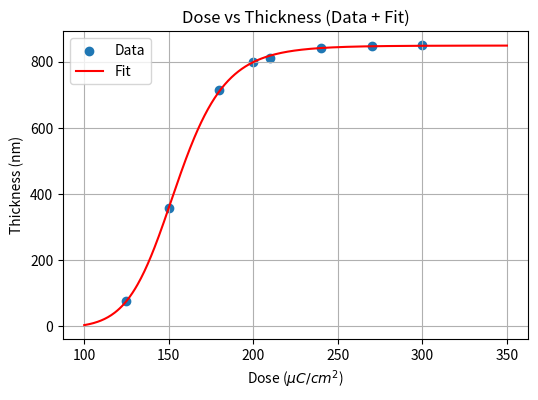
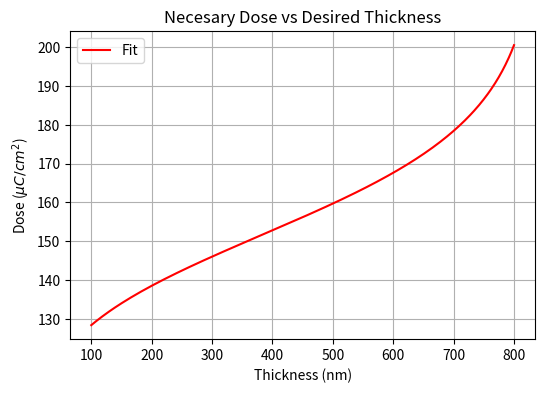
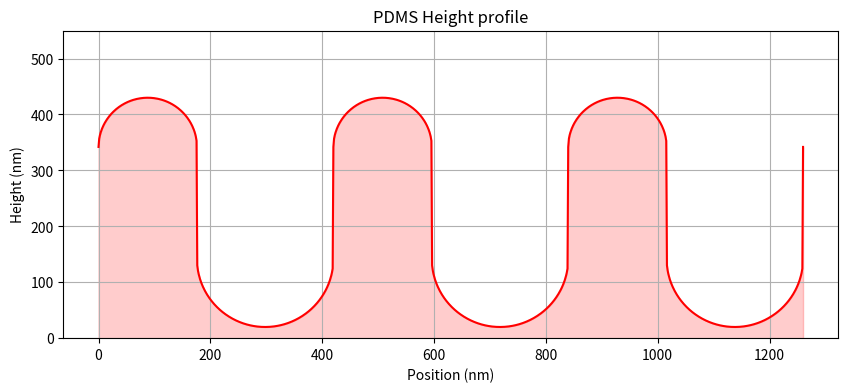
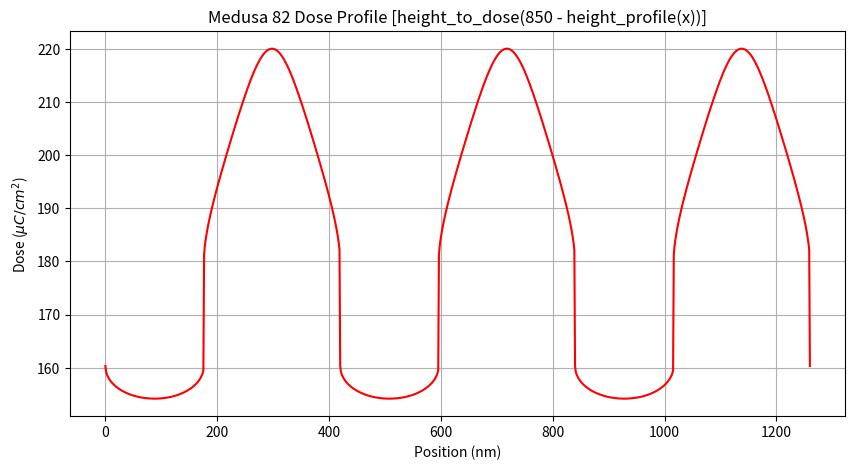
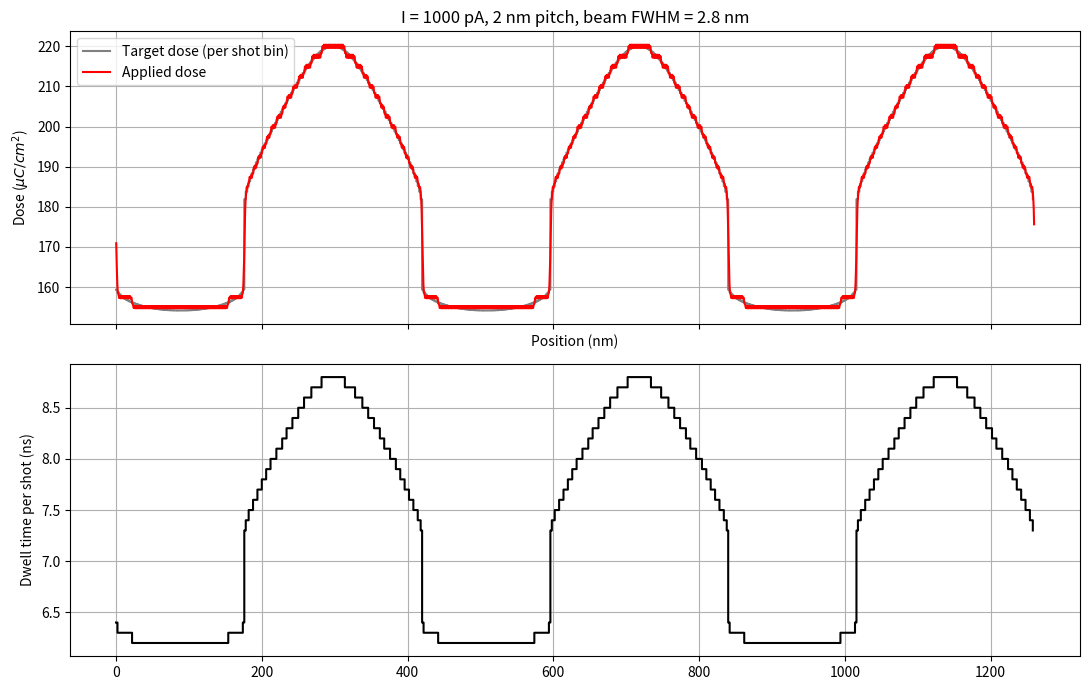
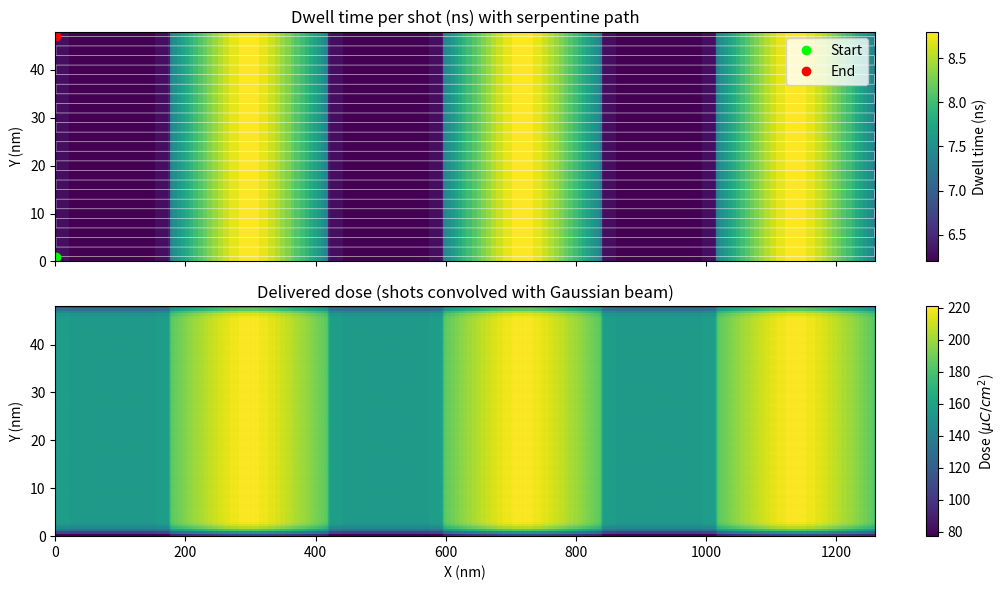

Python code for these plots, in order:
import matplotlib.pyplot as plt
import numpy as np
from scipy.optimize import curve_fit
from scipy.interpolate import interp1d


d_0 = 850  # nm

# Modelo sigmoidal
def h(D, A, B, D_50, k):
    return A + (B - A) / (
        1 + np.exp(-k * (np.log10(D) - np.log10(D_50)))
    )

# # where:
# Parameter	Meaning
# \(A\)	Minimum normalised thickness
# \(B\)	Maximum normalised thickness
# \(D_{50}\)	Dose at which thickness is halfway between \(A\) and \(B\)
# \(k\)	Steepness of the transition

def d(h, A, B, D_50, k):   #Inverse function to calculate dose from thickness
    return D_50 * (h / (B - h)) ** (1 / (k * np.log(10)))


h_rel = np.array([0.09, 0.42, 0.84, 0.94, 0.955, 0.99, 0.998, 1.0])

dose = np.array([125, 150, 180, 200, 210, 240, 270, 300])

# Ajustar espessura relativa
p0 = [0, 1, 160, 10]

fit_params, covariance = curve_fit(h, dose, h_rel*d_0, p0=p0)

A, B, D_50, k = fit_params

print(f"A    = {A:.4f}")
print(f"B    = {B:.4f}")
print(f"D50  = {D_50:.2f}")
print(f"k    = {k:.4f}")

grid_d = np.linspace(100, 350, 500)
grid_h = h(grid_d, *fit_params)

plt.figure(figsize=(6,4))
plt.scatter(dose, h_rel*d_0, label='Data')
plt.title('Dose vs Thickness (Data + Fit)')
plt.plot(grid_d, grid_h, 'r', label='Fit')
plt.grid(True)
plt.xlabel(r'Dose ($\mu C/cm^2$)')
plt.ylabel(r'Thickness (nm)')
plt.legend()
plt.show()


inverse_h = interp1d(grid_h, grid_d, bounds_error=False, fill_value='extrapolate')

D = inverse_h(0.8)
print(D)

grid_inv_h = np.linspace(100, 800, 500)
grid_inv_d = inverse_h(grid_inv_h)

plt.figure(figsize=(6,4))
plt.title('Necesary Dose vs Desired Thickness')
plt.plot(grid_inv_h, grid_inv_d, 'r', label='Fit')
plt.grid(True)
plt.ylabel(r'Dose ($\mu C/cm^2$)')
plt.xlabel(r'Thickness (nm)')
plt.legend()
plt.show()

r_in = 244/2 #nm
r_out = 176/2 #nm
d_h = 200 #nm
p = 420 #nm
h_margin = 20 + r_in #nm

def height(x, r_in, r_out, dh, p):
    local_x = (x % p) - r_out
    circ_out = np.sqrt(abs(r_out**2 - local_x**2))
    circ_in = -np.sqrt(abs(r_in**2 - (local_x-r_out-r_in)**2))
    if local_x < r_out:
        y =  circ_out + (dh + h_margin)
    else:
        y =  circ_in +  h_margin

    return y

grid_xtest = np.linspace(0, 3*p, 1000)
grid_height = np.array([height(x, r_in, r_out, d_h, p) for x in grid_xtest])


plt.figure(figsize=(10, 5)) # Optional: gives the wider plot plenty of room
plt.plot(grid_xtest, grid_height, 'r', label='Height profile')
plt.fill_between(grid_xtest, grid_height, 0, color='r', alpha=0.2)

# Fix: Call set_aspect on the Axes object via plt.gca()
plt.gca().set_aspect('equal', adjustable='box')

plt.ylim(0, 550)

plt.title('PDMS Height profile')
plt.grid(True)
plt.ylabel(r'Height (nm)')
plt.xlabel(r'Position (nm)')
plt.show()


grid_dose = np.array([inverse_h(850-height(x, r_in, r_out, d_h, p)) for x in grid_xtest])

plt.figure(figsize=(10, 5)) # Optional: gives the wider plot plenty of room
plt.plot(grid_xtest, grid_dose, 'r', label='Dose profile')

plt.title('Medusa 82 Dose Profile [height_to_dose(850 - height_profile(x))]')
plt.grid(True)
plt.ylabel(r'Dose ($\mu C/cm^2$)')
plt.xlabel(r'Position (nm)')
plt.show()

n_per = grid_xtest[-1] / p
dose_per_period = np.trapezoid(grid_dose, grid_xtest) / n_per * 1e-7   # uC/cm: charge per cm of y-length, one period
print(f"Dose per period: {dose_per_period:.3e} uC/cm")
print(f"Mean dose over a period: {dose_per_period / (p * 1e-7):.2f} uC/cm^2")

# Pattern size: periods along x times length along y
L_x_cm = 1.0
L_y_cm = 1.0
N_x_periods = L_x_cm * 1e7 / p
Q_total = N_x_periods * L_y_cm * dose_per_period      # uC
print(f"Periods in x: {N_x_periods:.0f}, total charge: {Q_total:.3e} uC")


#--------AI Aided--------#
#--------vvvvvvvv--------#

from scipy.ndimage import gaussian_filter

n_periods = 3                 # number of grating periods simulated

# ==========================================
# Realistic e-beam exposure: ELS-BODEN 50, 50 kV
# ==========================================



I_beam = 1e-9                # A (1 nA)
FWHM_beam = 2.8                 # nm, Gaussian beam FWHM
sigma_beam = FWHM_beam / (2 * np.sqrt(2 * np.log(2)))
step_x = 2                    # nm, shot pitch along the scan direction
step_y = 2                    # nm, line spacing
t_clk = 5e-9                 # s, minimum dwell time (ELS-BODEN 50)
t_step = 0.1e-9               # s, dwell time resolution (ELS-BODEN 50)
USE_CLK_LIMIT = True          # True: quantise dwell times to t_step (min = t_clk)
n_lines = 24                  # number of y-lines shown in the 2D window
fine = 0.5                    # nm, grid used to compute the delivered dose

# ---- Dwell time per shot ----
n_px = int(round(n_periods * p / step_x))
x_px = (np.arange(n_px) + 0.5) * step_x
dose_px = np.array([inverse_h(850 - height(x, r_in, r_out, d_h, p)) for x in x_px])  # uC/cm^2

t_dwell = dose_px * 1e-6 * (step_x * step_y * 1e-14) / I_beam   # s, t = D * A_pixel / I

if USE_CLK_LIMIT:
    t_used = np.maximum(np.round(t_dwell / t_step) * t_step, t_clk)
else:
    t_used = t_dwell

print(f"Dwell time per shot: min = {t_used.min()*1e9:.4f} ns, max = {t_used.max()*1e9:.4f} ns")
print(f"Pattern generator clock (assumed): {t_clk*1e9:.1f} ns")

# ---- Time for 1 cm^2 ----
area_cm2 = 1.0
N_pix = area_cm2 / (step_x * step_y * 1e-14)
T_ideal = np.mean(dose_px) * 1e-6 * area_cm2 / I_beam
T_clk_limited = N_pix * np.mean(np.maximum(t_dwell, t_clk))
T_used = N_pix * np.mean(t_used)

print(f"Mean dose: {dose_px.mean():.2f} uC/cm^2")
print(f"Number of shots in 1 cm^2: {N_pix:.3e}")
print(f"Exposure time, ideal (Q/I): {T_ideal:.1f} s = {T_ideal/3600:.3f} h")
print(f"Exposure time, clock-limited: {T_clk_limited:.1f} s = {T_clk_limited/3600:.3f} h")
print(f"Exposure time, as simulated: {T_used:.1f} s = {T_used/3600:.3f} h")

# ---- Delivered dose: shots (impulses) convolved with the Gaussian beam ----
r_x = int(round(step_x / fine))
r_y = int(round(step_y / fine))
nx = n_px * r_x
ny = n_lines * r_y

impulses = np.zeros((ny, nx))                       # charge (C) per fine pixel
impulses[r_y // 2::r_y, r_x // 2::r_x] = np.tile(t_used * I_beam, (n_lines, 1))

q_delivered = gaussian_filter(impulses, sigma=sigma_beam / fine, mode=('constant', 'wrap'))
dose_delivered = q_delivered / ((fine * 1e-7) ** 2) * 1e6   # uC/cm^2

x_fine = (np.arange(nx) + 0.5) * fine
dose_applied = dose_delivered[2 * r_y:ny - 2 * r_y].mean(axis=0)   # y-average over whole line pitches, edge rows excluded
# ==========================================
# Plot 1: dwell time per shot + delivered 1D dose
# ==========================================

fig, (ax1, ax2) = plt.subplots(2, 1, figsize=(11, 7), sharex=True)


ax1.step(x_px - step_x / 2, dose_px, where='post', color='gray', label='Target dose (per shot bin)')
ax1.plot(x_fine, dose_applied, 'r', label='Applied dose')
ax1.set_xlabel('Position (nm)')
ax1.set_ylabel(r'Dose ($\mu C/cm^2$)')
ax1.grid(True)
ax1.legend()

ax2.step(x_px - step_x / 2, t_used * 1e9, where='post', color='k')
ax2.set_ylabel('Dwell time per shot (ns)')
ax1.set_title(f'I = {I_beam*1e12:.0f} pA, {step_x} nm pitch, beam FWHM = {FWHM_beam} nm')
ax2.grid(True)

time_per_period = t_used.sum() / n_periods / step_y * 1e7   # s/cm: time per cm of y-length, one period
print(f"Time per period: {time_per_period:.3e} s/cm")
print(f"Cross-check, ideal Q/I: {dose_per_period * 1e-6 / I_beam:.3e} s/cm")

T_total = N_x_periods * L_y_cm * time_per_period            # s
print(f"Total time for {L_x_cm} x {L_y_cm} cm^2: {T_total:.3e} s = {T_total/3600:.1f} h")


plt.tight_layout()
plt.show()

# ==========================================
# Plot 2: 2D serpentine scan and delivered dose
# ==========================================

extent = [0, n_px * step_x, 0, n_lines * step_y]
dwell_map = np.tile(t_used * 1e9, (n_lines, 1))

path_x, path_y = [], []
for j in range(n_lines):
    xs = x_px if j % 2 == 0 else x_px[::-1]          # serpentine: reverse every other line
    path_x.append(xs)
    path_y.append(np.full_like(xs, (j + 0.5) * step_y))
path_x = np.concatenate(path_x)
path_y = np.concatenate(path_y)

fig, axes = plt.subplots(2, 1, figsize=(11, 6), sharex=True)

im1 = axes[0].imshow(dwell_map, extent=extent, aspect='auto', origin='lower', interpolation='nearest')
axes[0].plot(path_x, path_y, color='w', lw=0.5, alpha=0.7)
axes[0].plot(path_x[0], path_y[0], 'o', color='lime', label='Start')
axes[0].plot(path_x[-1], path_y[-1], 'o', color='red', label='End')
axes[0].set_title('Dwell time per shot (ns) with serpentine path')
axes[0].set_ylabel('Y (nm)')
axes[0].legend(loc='upper right')
fig.colorbar(im1, ax=axes[0], label='Dwell time (ns)')

im2 = axes[1].imshow(dose_delivered, extent=extent, aspect='auto', origin='lower', interpolation='nearest')
axes[1].set_title('Delivered dose (shots convolved with Gaussian beam)')
axes[1].set_xlabel('X (nm)')
axes[1].set_ylabel('Y (nm)')
fig.colorbar(im2, ax=axes[1], label=r'Dose ($\mu C/cm^2$)')

plt.tight_layout()
plt.show()
